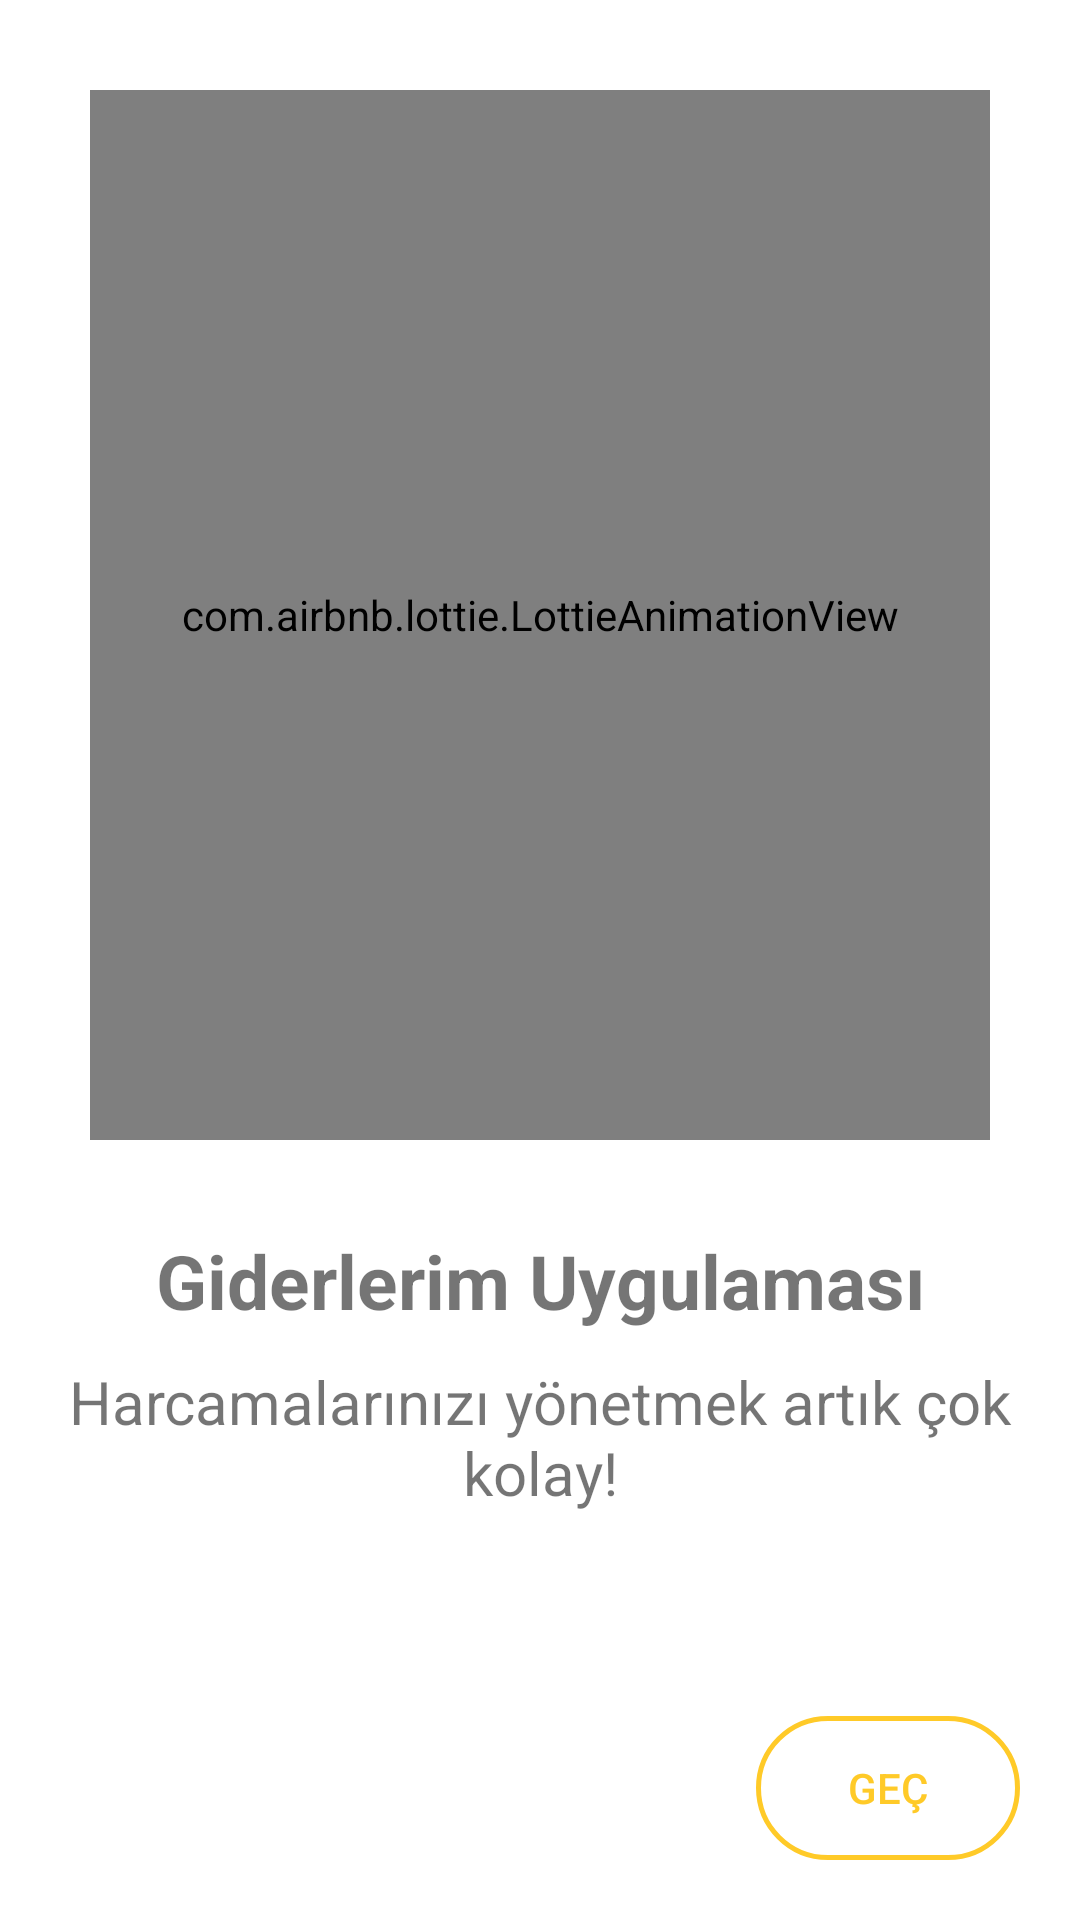

Write the Android layout XML for this screen, with the resource values it uses.
<!-- AndroidManifest.xml: application theme Theme.BudgetApp -->
<!-- res/layout/fragment_on_boarding_screen1.xml -->
<?xml version="1.0" encoding="utf-8"?>
<androidx.constraintlayout.widget.ConstraintLayout xmlns:android="http://schemas.android.com/apk/res/android"
    xmlns:tools="http://schemas.android.com/tools"
    android:layout_width="match_parent"
    android:layout_height="match_parent"
    xmlns:app="http://schemas.android.com/apk/res-auto"
    tools:context=".view.onboarding.OnBoardingScreen1">

    <com.airbnb.lottie.LottieAnimationView
        android:layout_width="match_parent"
        android:layout_height="350sp"
        app:layout_constraintStart_toStartOf="parent"
        app:layout_constraintEnd_toEndOf="parent"
        app:layout_constraintTop_toTopOf="parent"
        app:lottie_rawRes="@raw/onboard1"
        app:lottie_autoPlay="true"
        app:lottie_loop="true"
        android:id="@+id/onboard1_anim"
        android:layout_margin="30sp"/>

    <TextView
        android:id="@+id/onboard1_title"
        android:layout_width="match_parent"
        android:layout_height="wrap_content"
        android:text="@string/onboard1_title"
        app:layout_constraintBottom_toBottomOf="parent"
        app:layout_constraintEnd_toEndOf="parent"
        app:layout_constraintHorizontal_bias="0.0"
        app:layout_constraintStart_toStartOf="parent"
        app:layout_constraintTop_toBottomOf="@id/onboard1_anim"
        android:textSize="25sp"
        android:textStyle="bold"
        app:layout_constraintVertical_bias="0"
        android:layout_marginTop="30sp"
        android:gravity="center"/>

    <TextView
        android:id="@+id/onboard1_desc"
        android:layout_width="match_parent"
        android:layout_height="wrap_content"
        android:text="@string/onboard1_desc"
        app:layout_constraintStart_toStartOf="parent"
        app:layout_constraintEnd_toEndOf="parent"
        app:layout_constraintTop_toBottomOf="@id/onboard1_title"
        android:textSize="20sp"
        android:layout_margin="10sp"
        android:gravity="center"/>

    <androidx.appcompat.widget.AppCompatButton
        android:id="@+id/onboarding_button1"
        android:layout_width="wrap_content"
        android:layout_height="wrap_content"
        app:layout_constraintBottom_toBottomOf="parent"
        app:layout_constraintEnd_toEndOf="parent"
        android:layout_margin="20sp"
        android:text="@string/onboard_button"
        android:background="@drawable/btn_selector"
        android:textColor="@color/splash_orange"/>

</androidx.constraintlayout.widget.ConstraintLayout>
<!-- resources referenced by this layout -->
<resources>
  <color name="splash_orange">#FFCA28</color>
  <!-- drawable btn_selector (drawable) -->
  <?xml version="1.0" encoding="utf-8"?>
  <selector xmlns:android="http://schemas.android.com/apk/res/android">
  
  
      <item android:state_pressed="true">
          <shape android:shape="rectangle">
              <stroke android:color="@color/splash_orange"
                  android:width="1.5sp" />
              <solid android:color="#F4D77E" />
              <corners android:radius="100dp" />
          </shape>
      </item>
  
      <item >
          <shape android:shape="rectangle">
              <stroke android:color="@color/splash_orange"
                  android:width="1.5sp" />
              <corners android:radius="100dp"/>
          </shape>
      </item>
  
  </selector>
  <string name="onboard1_desc">Harcamalarınızı yönetmek artık çok kolay!</string>
  <string name="onboard1_title">Giderlerim Uygulaması</string>
  <string name="onboard_button">Geç</string>
  <style name="Theme.BudgetApp" parent="Theme.MaterialComponents.DayNight.NoActionBar">
          
          <item name="colorPrimary">@color/purple_500</item>
          <item name="colorPrimaryVariant">@color/purple_700</item>
          <item name="colorOnPrimary">@color/white</item>
          
          <item name="colorSecondary">@color/teal_200</item>
          <item name="colorSecondaryVariant">@color/teal_700</item>
          <item name="colorOnSecondary">@color/black</item>
          
          <item name="android:statusBarColor" tools:targetApi="l">@color/splash_orange</item>
          
      </style>
  <color name="purple_500">#FF6200EE</color>
  <color name="purple_700">#FF3700B3</color>
  <color name="white">#FFFFFFFF</color>
  <color name="teal_200">#FF03DAC5</color>
  <color name="teal_700">#FF018786</color>
  <color name="black">#FF000000</color>
</resources>
